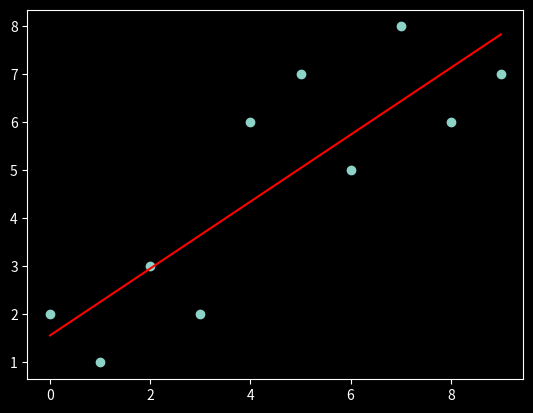

The matplotlib source for this figure:
import numpy as np
import matplotlib.pyplot as plt

X = np.arange(0,10)
y = np.array([2, 1, 3, 2, 6, 7,5,8,6,7])

coefficients = np.polyfit(X, y, 1)
line_function = np.poly1d(coefficients)
lrl = line_function(X)

plt.style.use('dark_background')
plt.scatter(X, y)
plt.plot(X,lrl,color="red")
plt.show()


j = np.array([])
for i in range(len(y)):
  sq = (y[i]-lrl[i])**2
  j = np.append(j,sq)
print(np.sum(j)/(2*len(y)))
